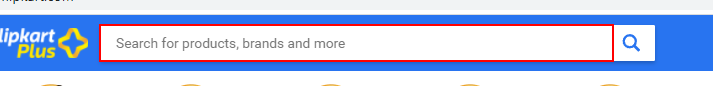
Task: All of the practicals according to index.
Workflow: WebAutomation

Step 1: type "8gb RAM 5G" into the text box

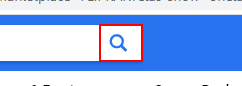
Step 2: click on the button

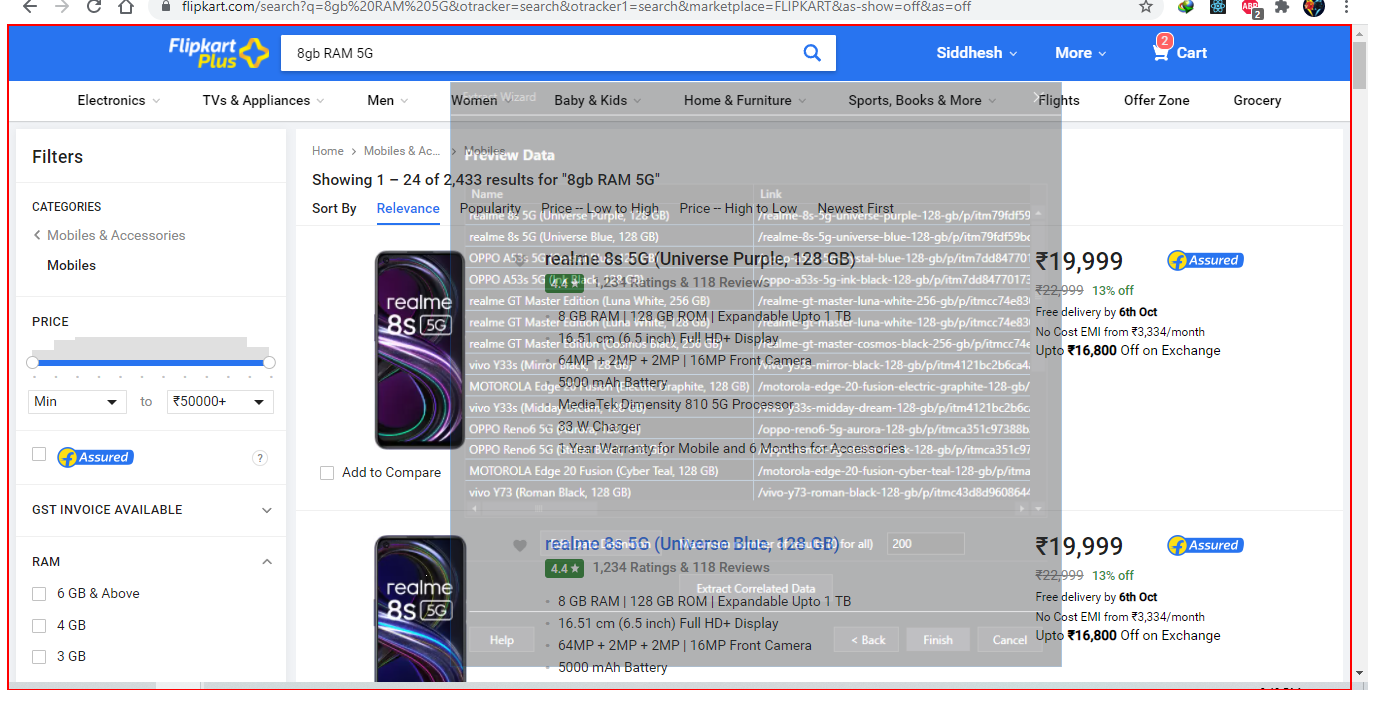
Step 3: get-text from the element